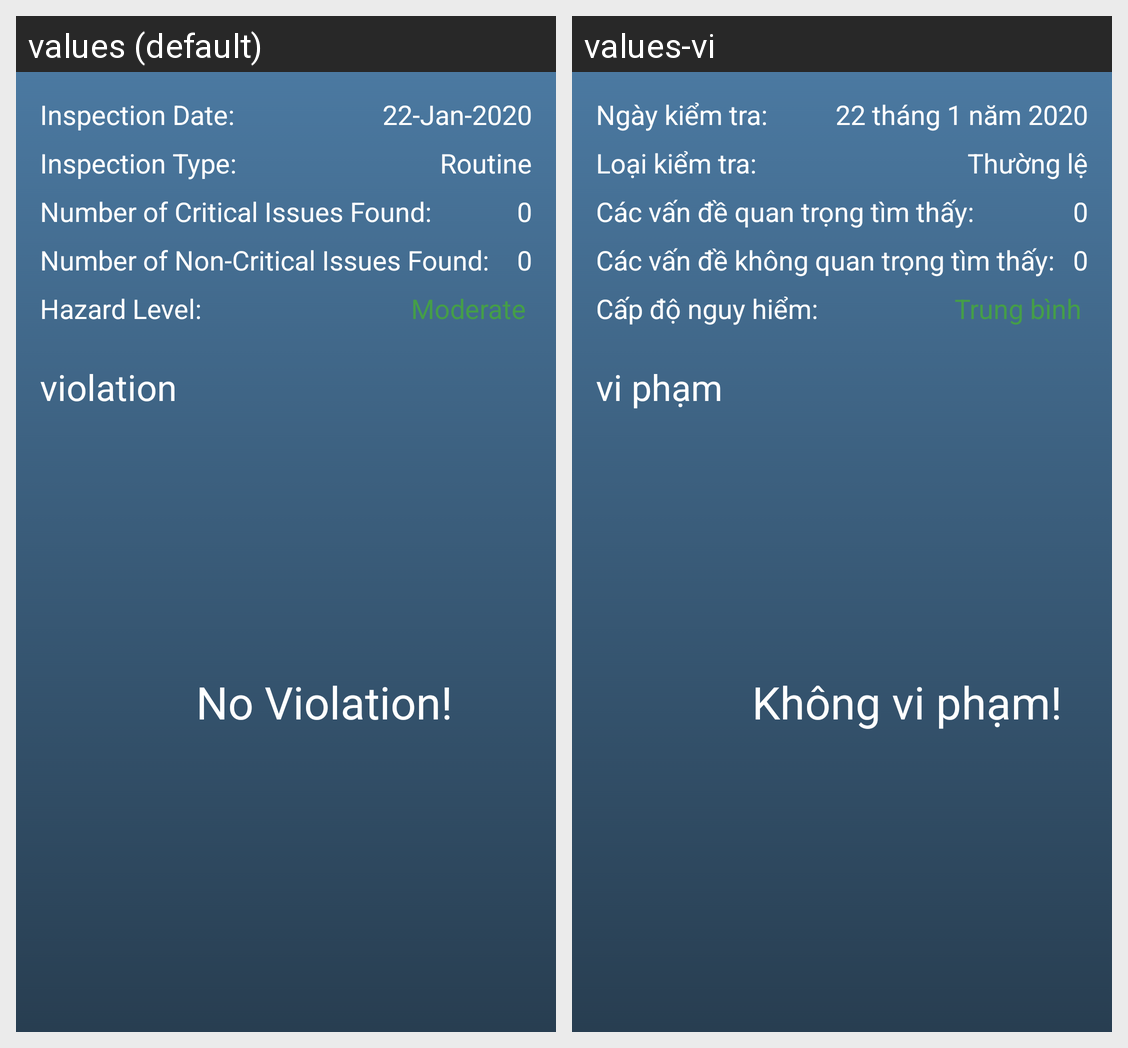

Here is an Android app screen in its default locale and in the app's own translations. Write out the translated-string differences for the strings that appear on this screen.
Android screen res/layout/activity_single_inspection.xml rendered under 2 locales, left to right: values (default), values-vi. Device: Nexus 5 (rendered at 1080×1920; each locale shown at half size, 540×960, under a caption strip naming it); theme AppTheme.
Strings drawn on this screen, with the default value and each locale's value (text and hints the layout hard-codes, and strings that could not be matched under every locale, appear in the picture but are not listed):

NameDateOfInspection
  values: Inspection Date:
  values-vi: Ngày kiểm tra:

NameInspType
  values: Inspection Type:
  values-vi: Loại kiểm tra:

NameNumCritical
  values: Number of Critical Issues Found:
  values-vi: Các vấn đề quan trọng tìm thấy:

NameNumNonCritical
  values: Number of Non-Critical Issues Found:
  values-vi: Các vấn đề không quan trọng tìm thấy:

NameHazard
  values: Hazard Level:
  values-vi: Cấp độ nguy hiểm:

DateOfInspection
  values: 22-Jan-2020
  values-vi: 22 tháng 1 năm 2020

InspType
  values: Routine
  values-vi: Thường lệ

NumCritical
  values: 0
  values-vi: 0

NumNonCritical
  values: 0
  values-vi: 0

Hazard
  values: Moderate
  values-vi: Trung bình

ViolationName
  values: violation
  values-vi: vi phạm

emptyStatus
  values: No Violation!
  values-vi: Không vi phạm!
